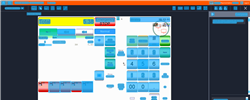
Task: Trigger Based Attended Automation
Workflow: NAMOS_SG_Prepay_StopForeCourtVerification_NegativeTesting

Step 1: Computer Vision in window 'Web Rep Console*' (msedge.exe)

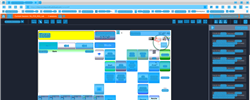
Step 2: CV refresh

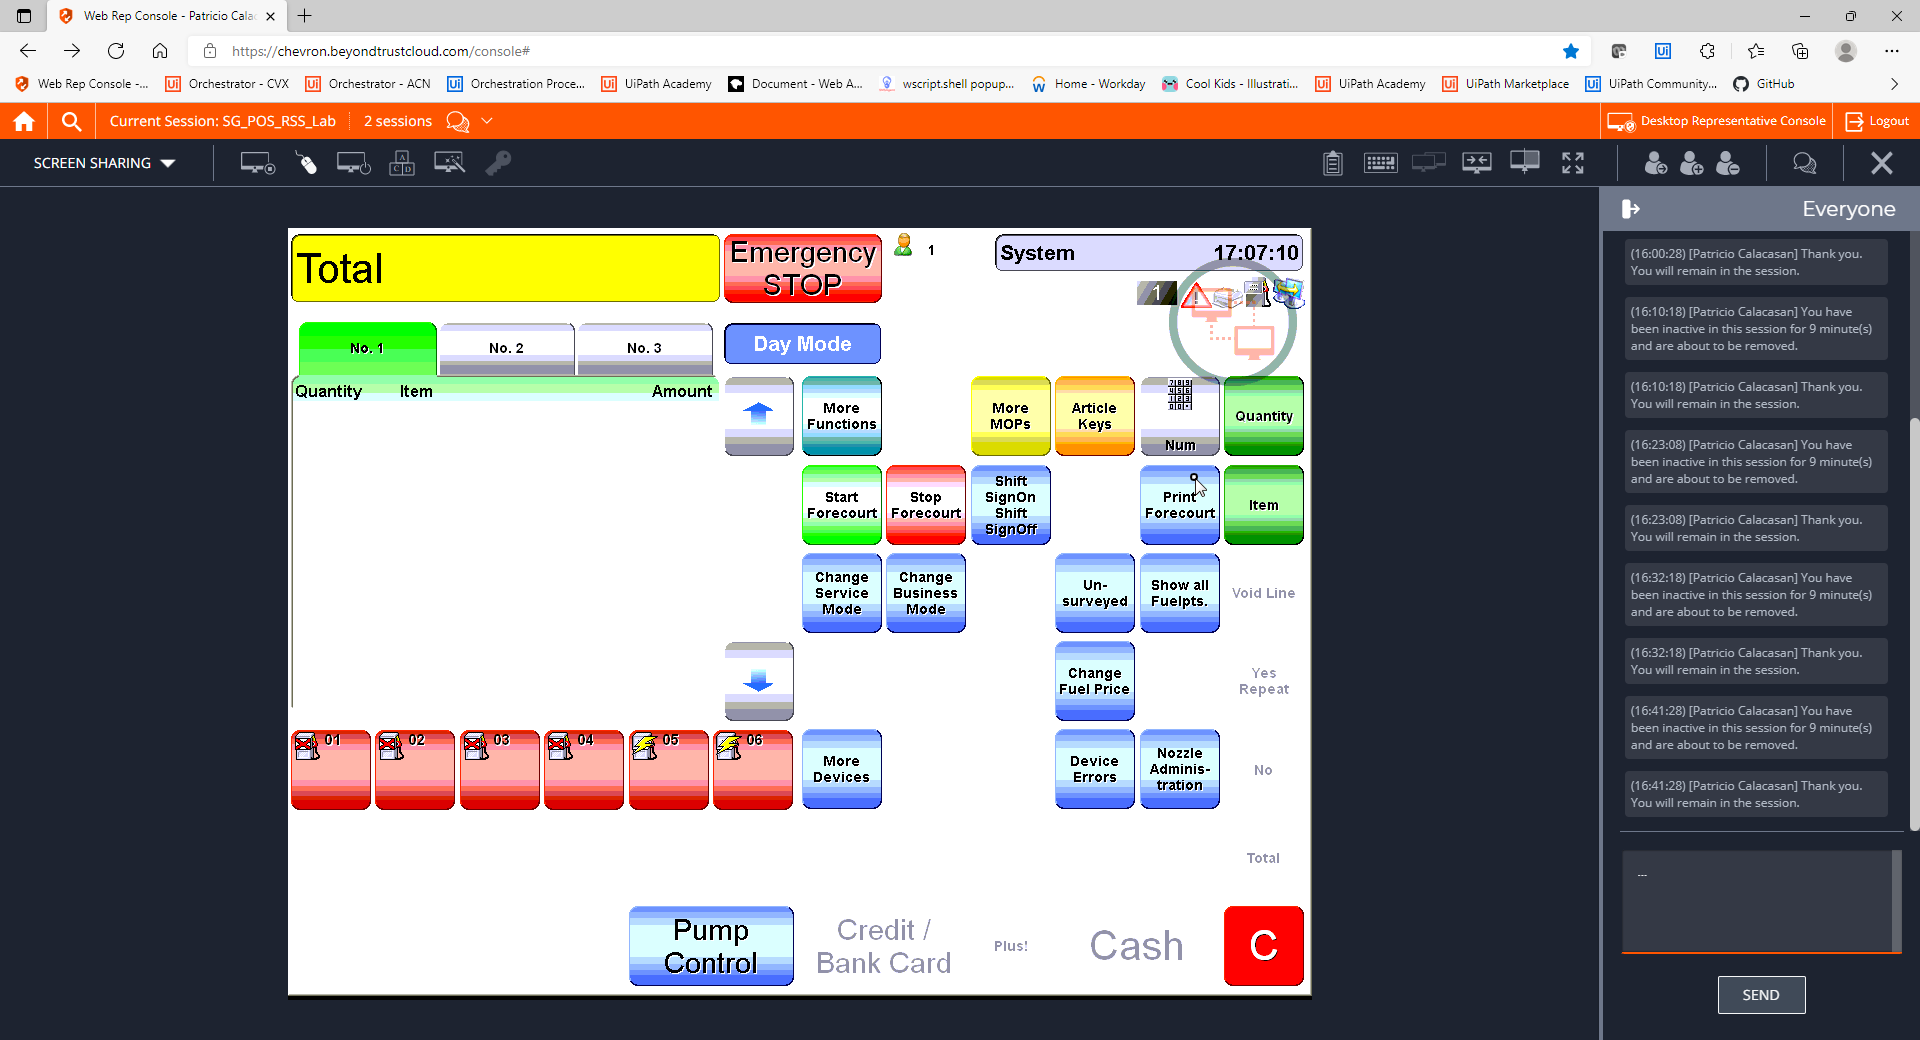
Step 3: CVCache

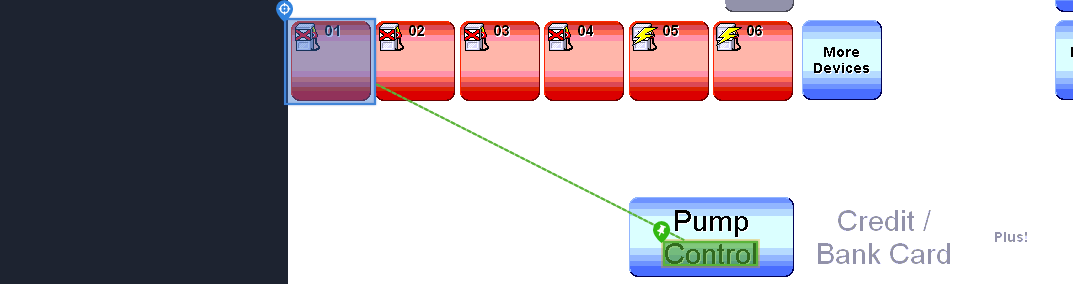
Step 4 [try]: CV Click - Icon

Step 5: CvDescriptor (same screen as step 4)

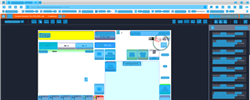
Step 6: CVRefresh

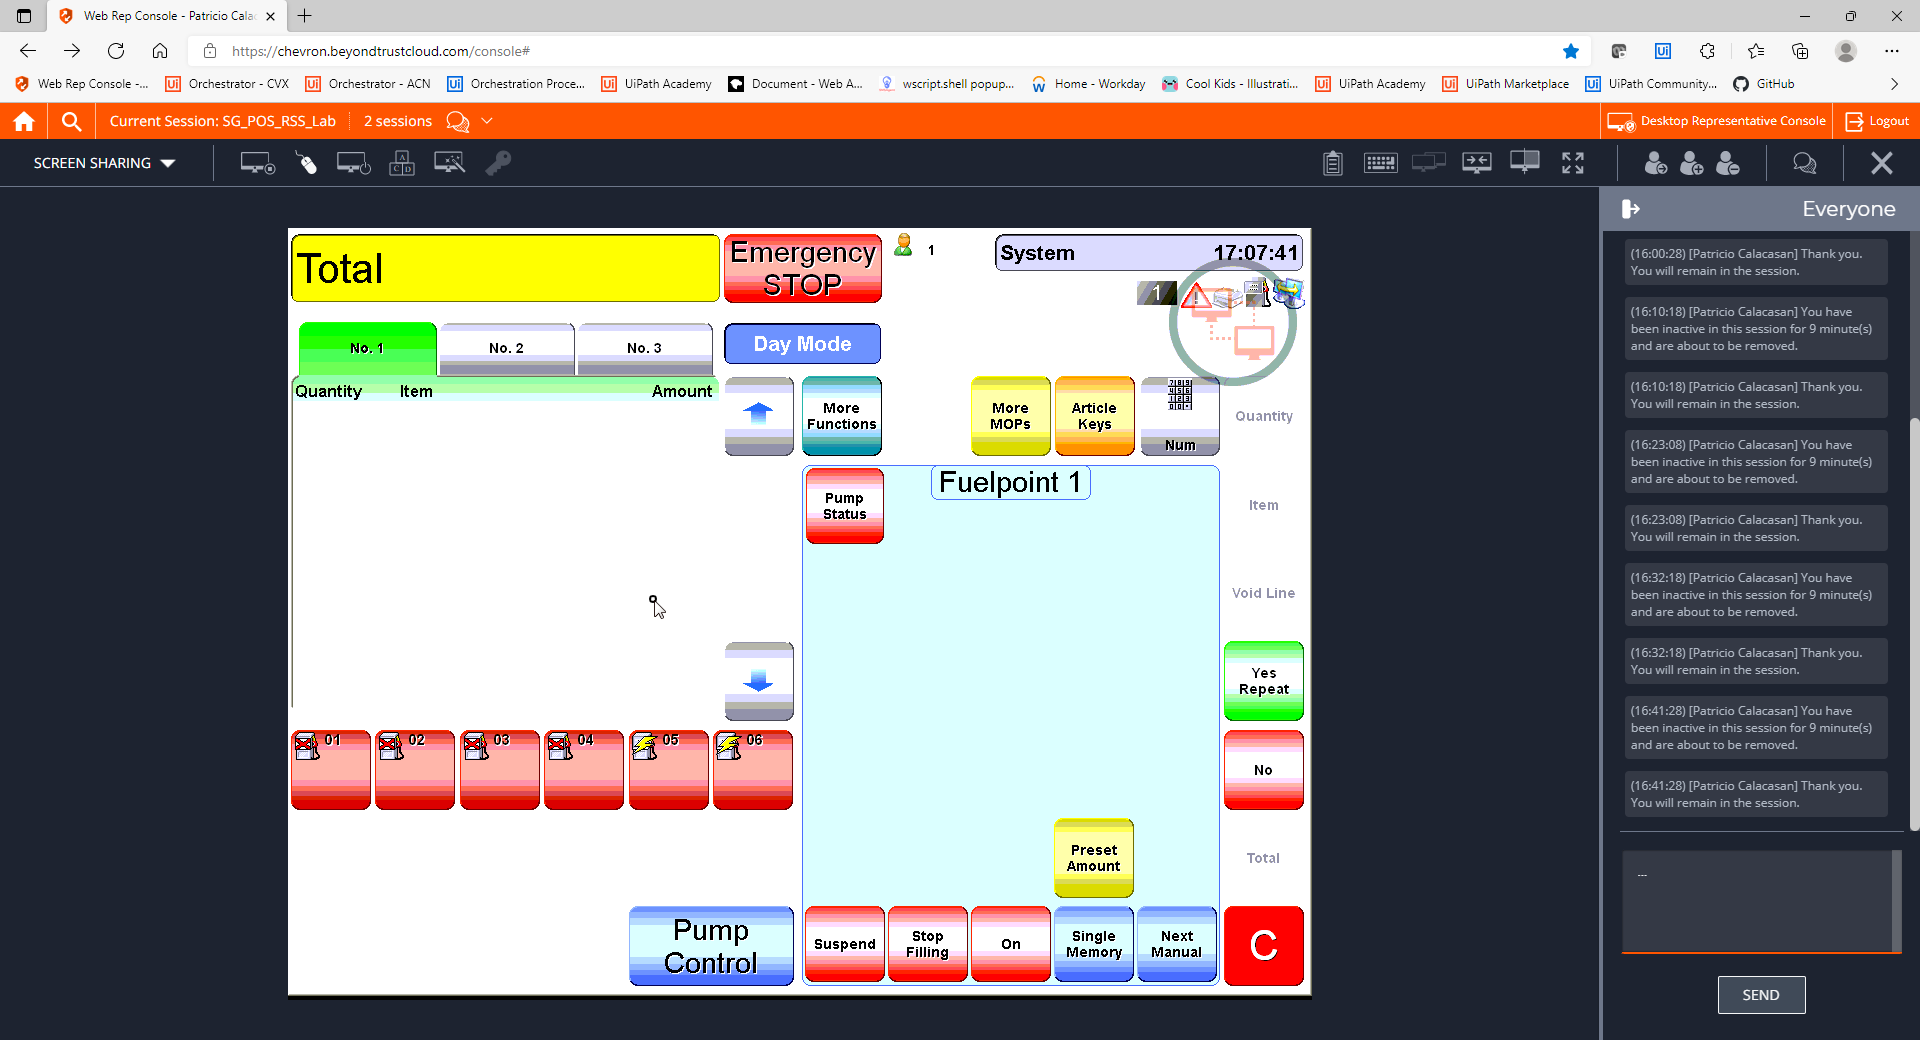
Step 7: CVCache

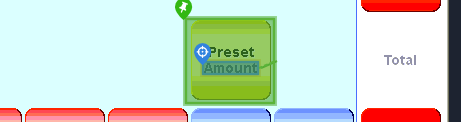
Step 8 [try]: CV Click - Text

Step 9: CvDescriptor (same screen as step 8)

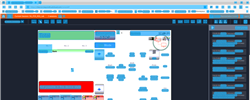
Step 10: CV refresh

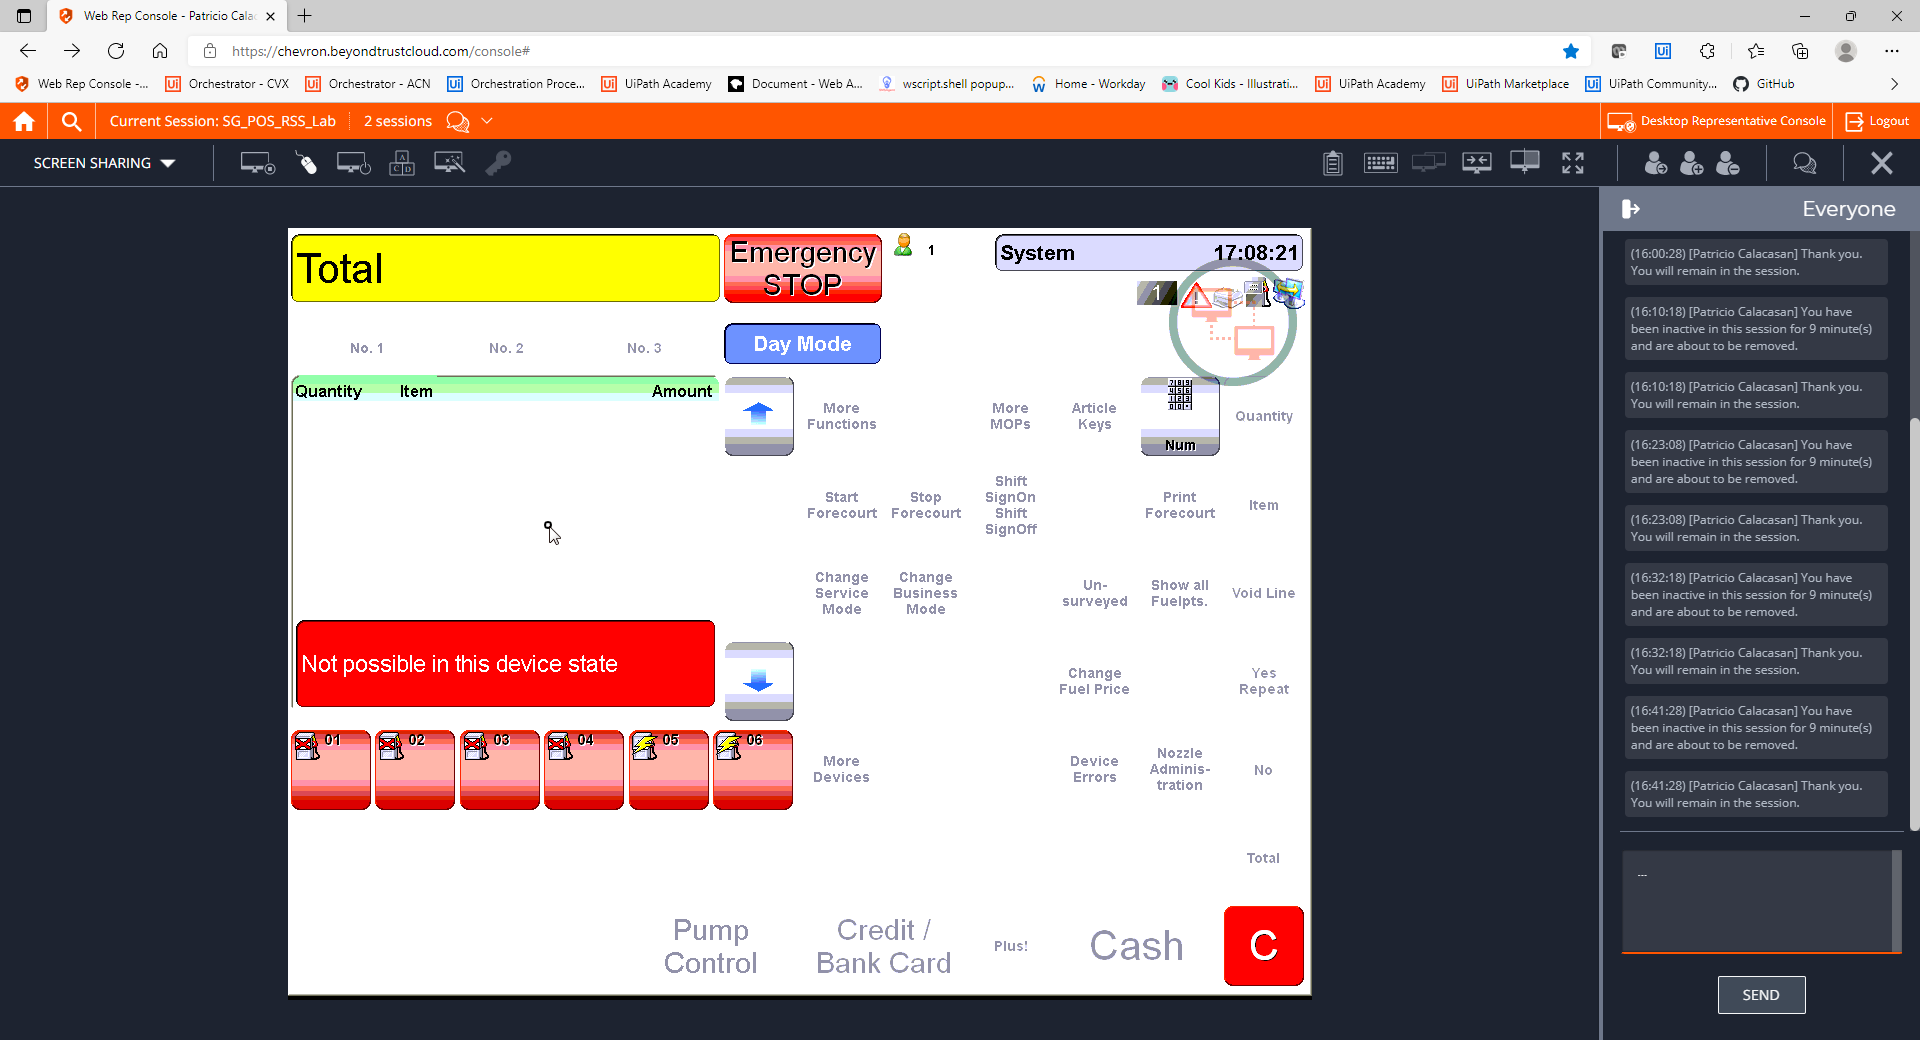
Step 11: CVCache

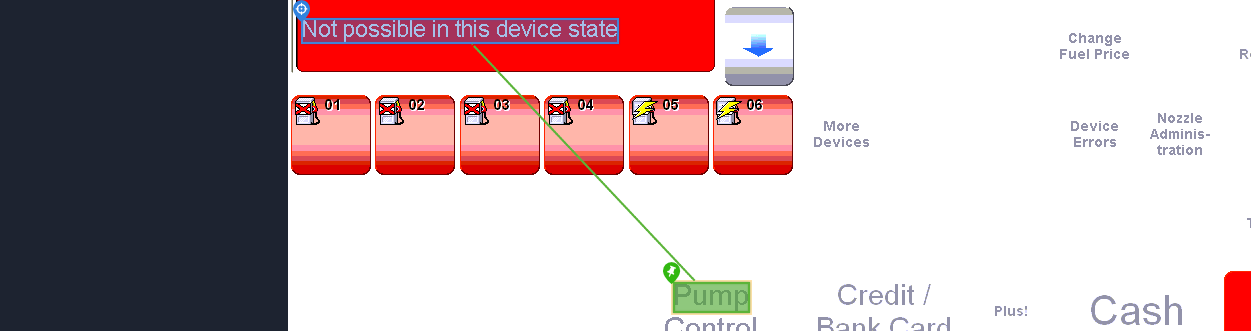
Step 12 [try]: get-text

Step 13: CvDescriptor (same screen as step 12)

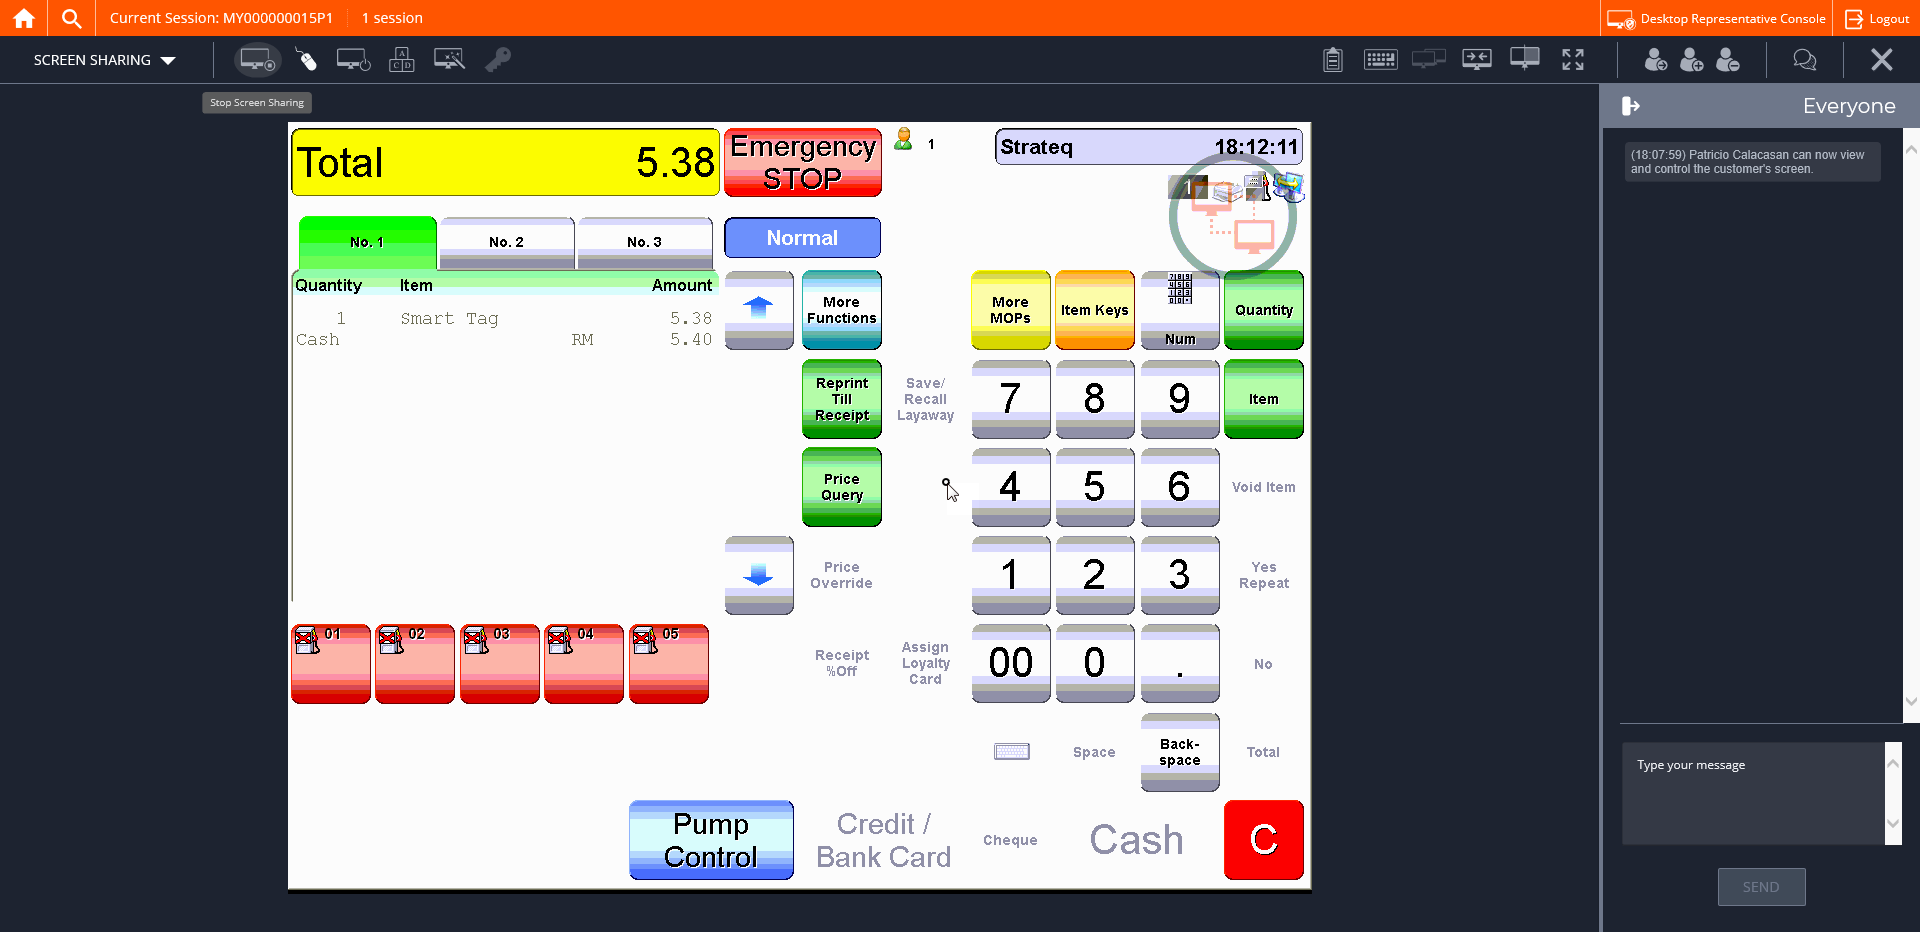
Step 14: CVCache